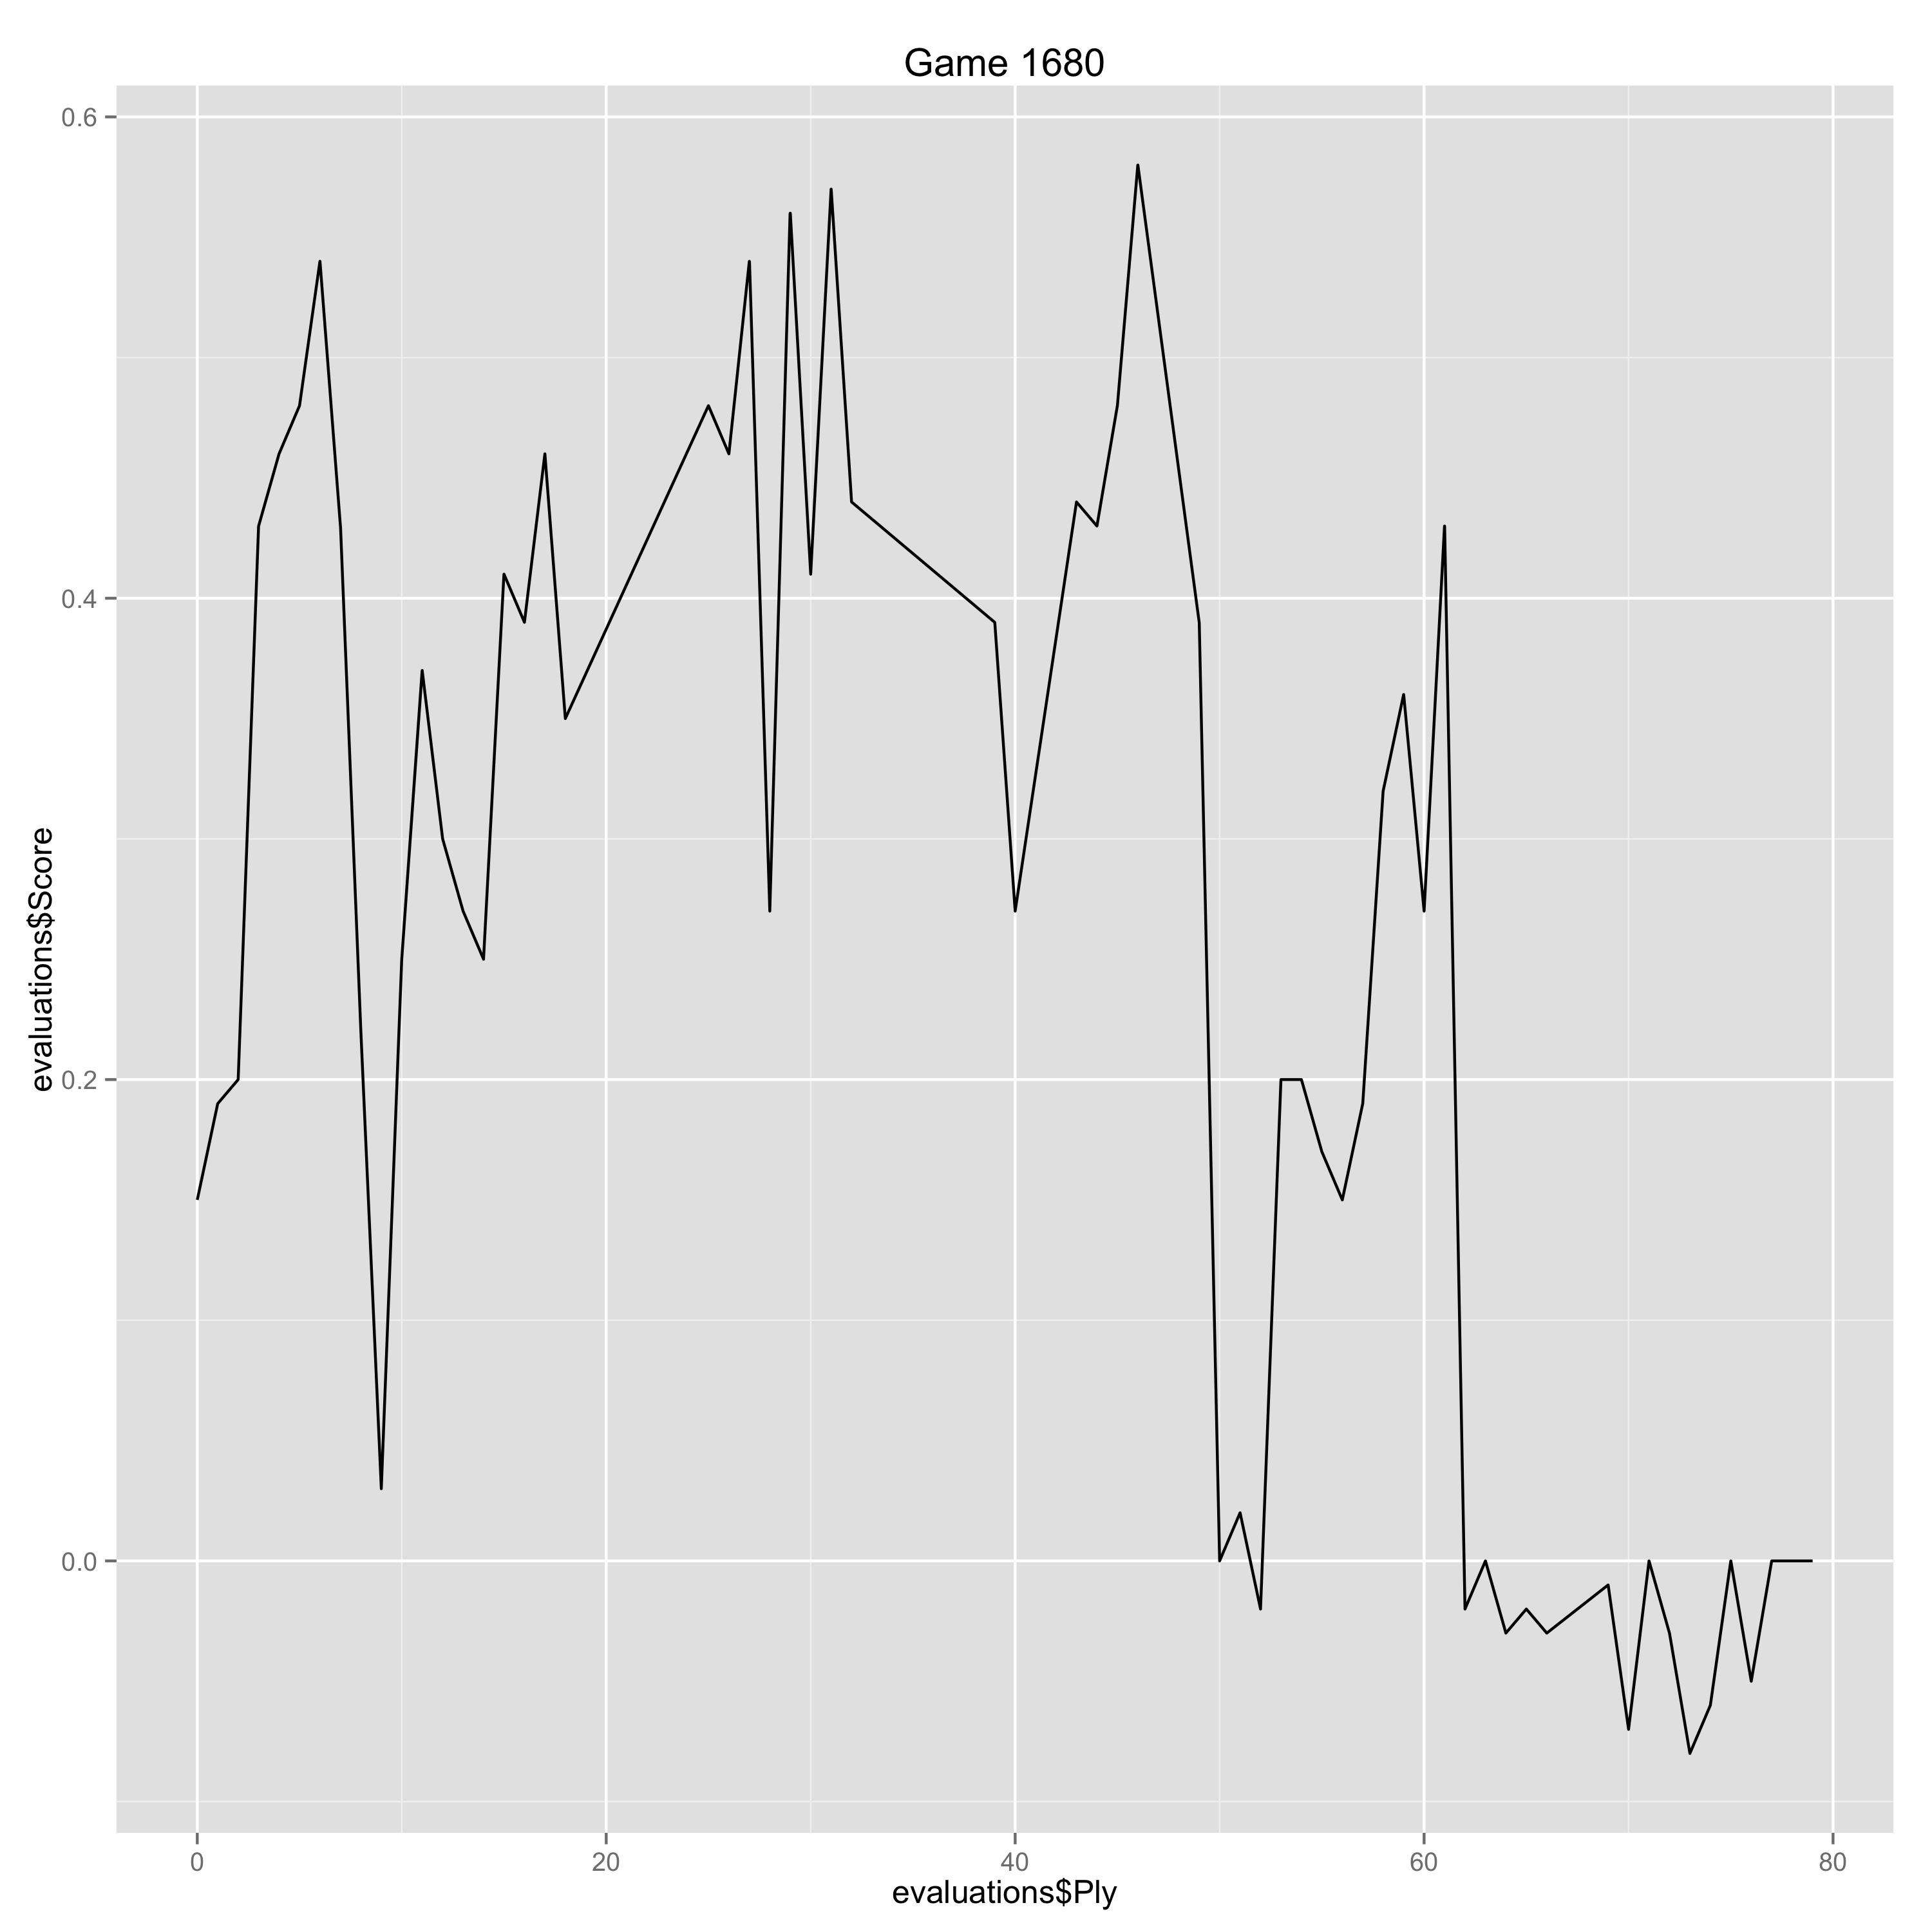

The table this chart was drawn from, first rows:
Ply, Move, White, Black, Score, Eval, Comment
0, [1], d4, , 0.15, 0.15, 
1, [1], , Nf6, 0.19, -0.04, 
2, [2], c4, , 0.2, 0.01, 
3, [2], , g6, 0.43, -0.23, 
4, [3], Nc3, , 0.46, 0.03, 
5, [3], , Bg7, 0.48, -0.02, 
6, [4], e4, , 0.54, 0.06, 
7, [4], , d6, 0.43, 0.11, 
8, [5], f3, , 0.22, -0.21, 
9, [5], , O-O, 0.03, 0.19, 
10, [6], Be3, , 0.25, 0.22, 
11, [6], , Nc6, 0.37, -0.12, 
12, [7], Nge2, , 0.3, -0.07, 
13, [7], , a6, 0.27, 0.03, 
14, [8], Qd2, , 0.25, -0.02, 
15, [8], , Rb8, 0.41, -0.16, 
16, [9], Rc1, , 0.39, -0.02, 
17, [9], , Bd7, 0.46, -0.07, 
18, [10], b3, , 0.35, -0.11, 
25, [13], , Qe8, 0.48, -0.13, 
26, [14], a3, , 0.46, -0.02, 
27, [14], , e6, 0.54, -0.08, 
28, [15], Be2, , 0.27, -0.27, 
29, [15], , exd5, 0.56, -0.29, 
30, [16], exd5, , 0.41, -0.15, 
31, [16], , b4, 0.57, -0.16, 
32, [17], axb4, , 0.44, -0.13, 
39, [20], , Bxc6, 0.39, 0.05, 
40, [21], Bc4, , 0.27, -0.12, 
43, [22], , Rb7, 0.44, -0.17, 
44, [23], Rfd1, , 0.43, -0.01, 
45, [23], , Rd8, 0.48, -0.05, 
46, [24], Qg5, , 0.58, 0.1, 
49, [25], , Kxg7, 0.39, 0.19, 
50, [26], Qe3, , 0.0, -0.39, 
51, [26], , Nf6, 0.02, -0.02, 
52, [27], Qd4, , -0.02, -0.04, 
53, [27], , Qa7, 0.2, -0.22, 
54, [28], Qxa7, , 0.2, 0.0, 
55, [28], , Rxa7, 0.17, 0.03, 
56, [29], b4, , 0.15, -0.02, 
57, [29], , d5, 0.19, -0.04, 
58, [30], Bf1, , 0.32, 0.13, 
59, [30], , Rb8, 0.36, -0.04, 
60, [31], b5, , 0.27, -0.09, 
61, [31], , Bd7, 0.43, -0.16, 
62, [32], Nxd5, , -0.02, -0.45, 
63, [32], , Bxb5, 0.0, -0.02, 
64, [33], Nxf6, , -0.03, -0.03, 
65, [33], , Kxf6, -0.02, -0.01, 
66, [34], Rb1, , -0.03, -0.01, 
69, [35], , Rxb5, -0.01, -0.02, 
70, [36], Bxb5, , -0.07, -0.06, 
71, [36], , Rxb5, 0.0, -0.07, 
72, [37], Rd6+, , -0.03, -0.03, 
73, [37], , Ke7, -0.08, 0.05, 
74, [38], Ra6, , -0.06, 0.02, 
75, [38], , h5, 0.0, -0.06, 
76, [39], h4, , -0.05, -0.05, 
77, [39], , Rb4, 0.0, -0.05, 
... 2 more rows
